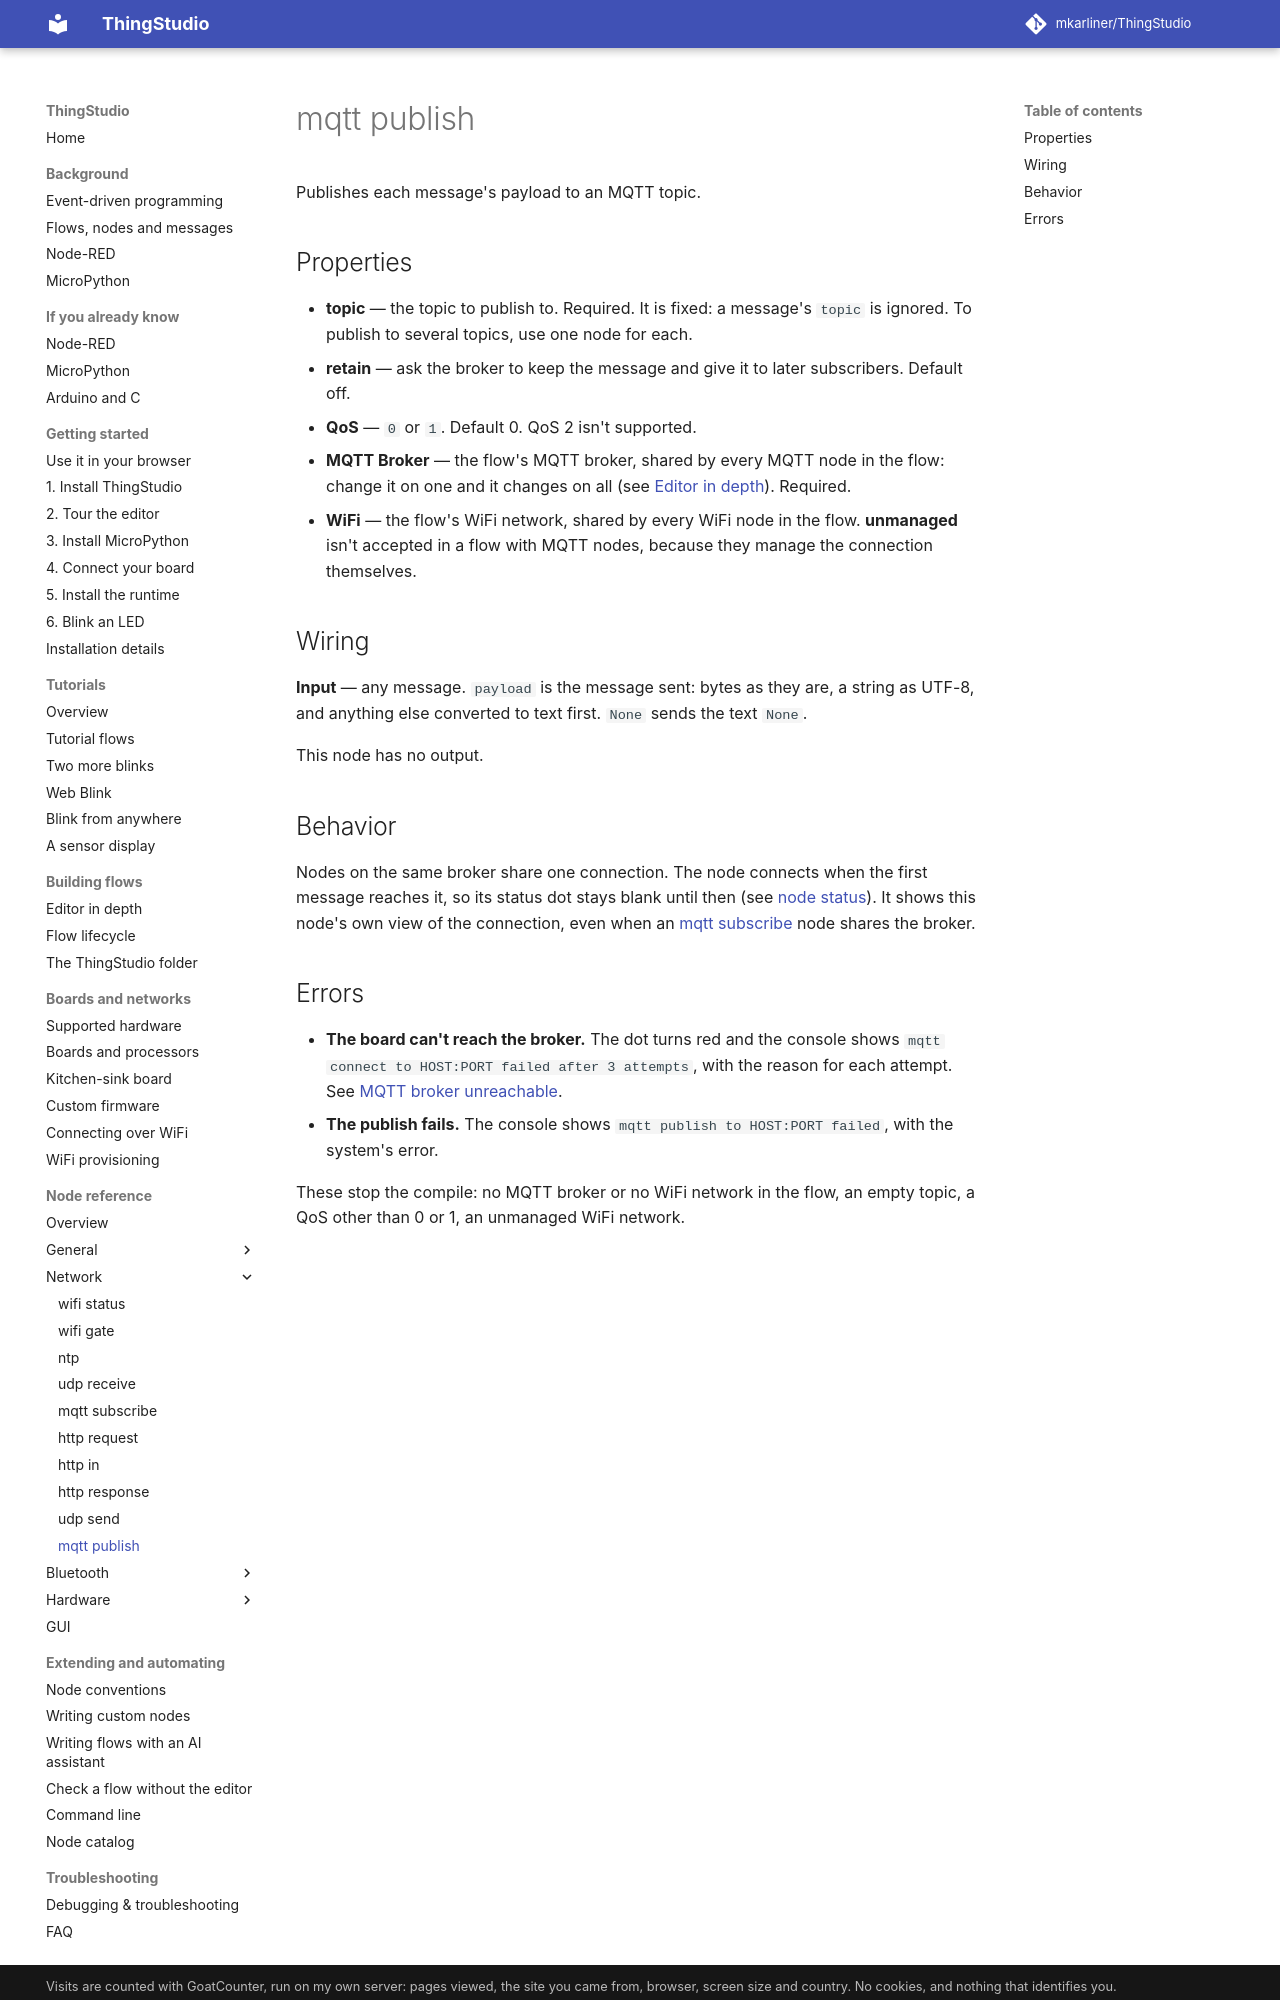

repository: mkarliner/ThingStudio · page: nodes/mqtt-publish/index.html · generator: mkdocs

# mqtt publish

Publishes each message's payload to an MQTT topic.

## Properties

- **topic** — the topic to publish to. Required. It is fixed: a message's `topic` is ignored. To publish to several
  topics, use one node for each.
- **retain** — ask the broker to keep the message and give it to later subscribers. Default off.
- **QoS** — `0` or `1`. Default 0. QoS 2 isn't supported.
- **MQTT Broker** — the flow's MQTT broker, shared by every MQTT node in the flow: change it on one and it changes on
  all (see [Editor in depth](../working-in-the-editor.md#config-nodes)). Required.
- **WiFi** — the flow's WiFi network, shared by every WiFi node in the flow. **unmanaged** isn't accepted in a flow with
  MQTT nodes, because they manage the connection themselves.

## Wiring

**Input** — any message. `payload` is the message sent: bytes as they are, a string as UTF-8, and anything else
converted to text first. `None` sends the text `None`.

This node has no output.

## Behavior

Nodes on the same broker share one connection. The node connects when the first message reaches it, so its status dot
stays blank until then (see [node status](../working-in-the-editor.md#node-status)). It shows this node's own view of
the connection, even when an [mqtt subscribe](mqtt-subscribe.md) node shares the broker.
